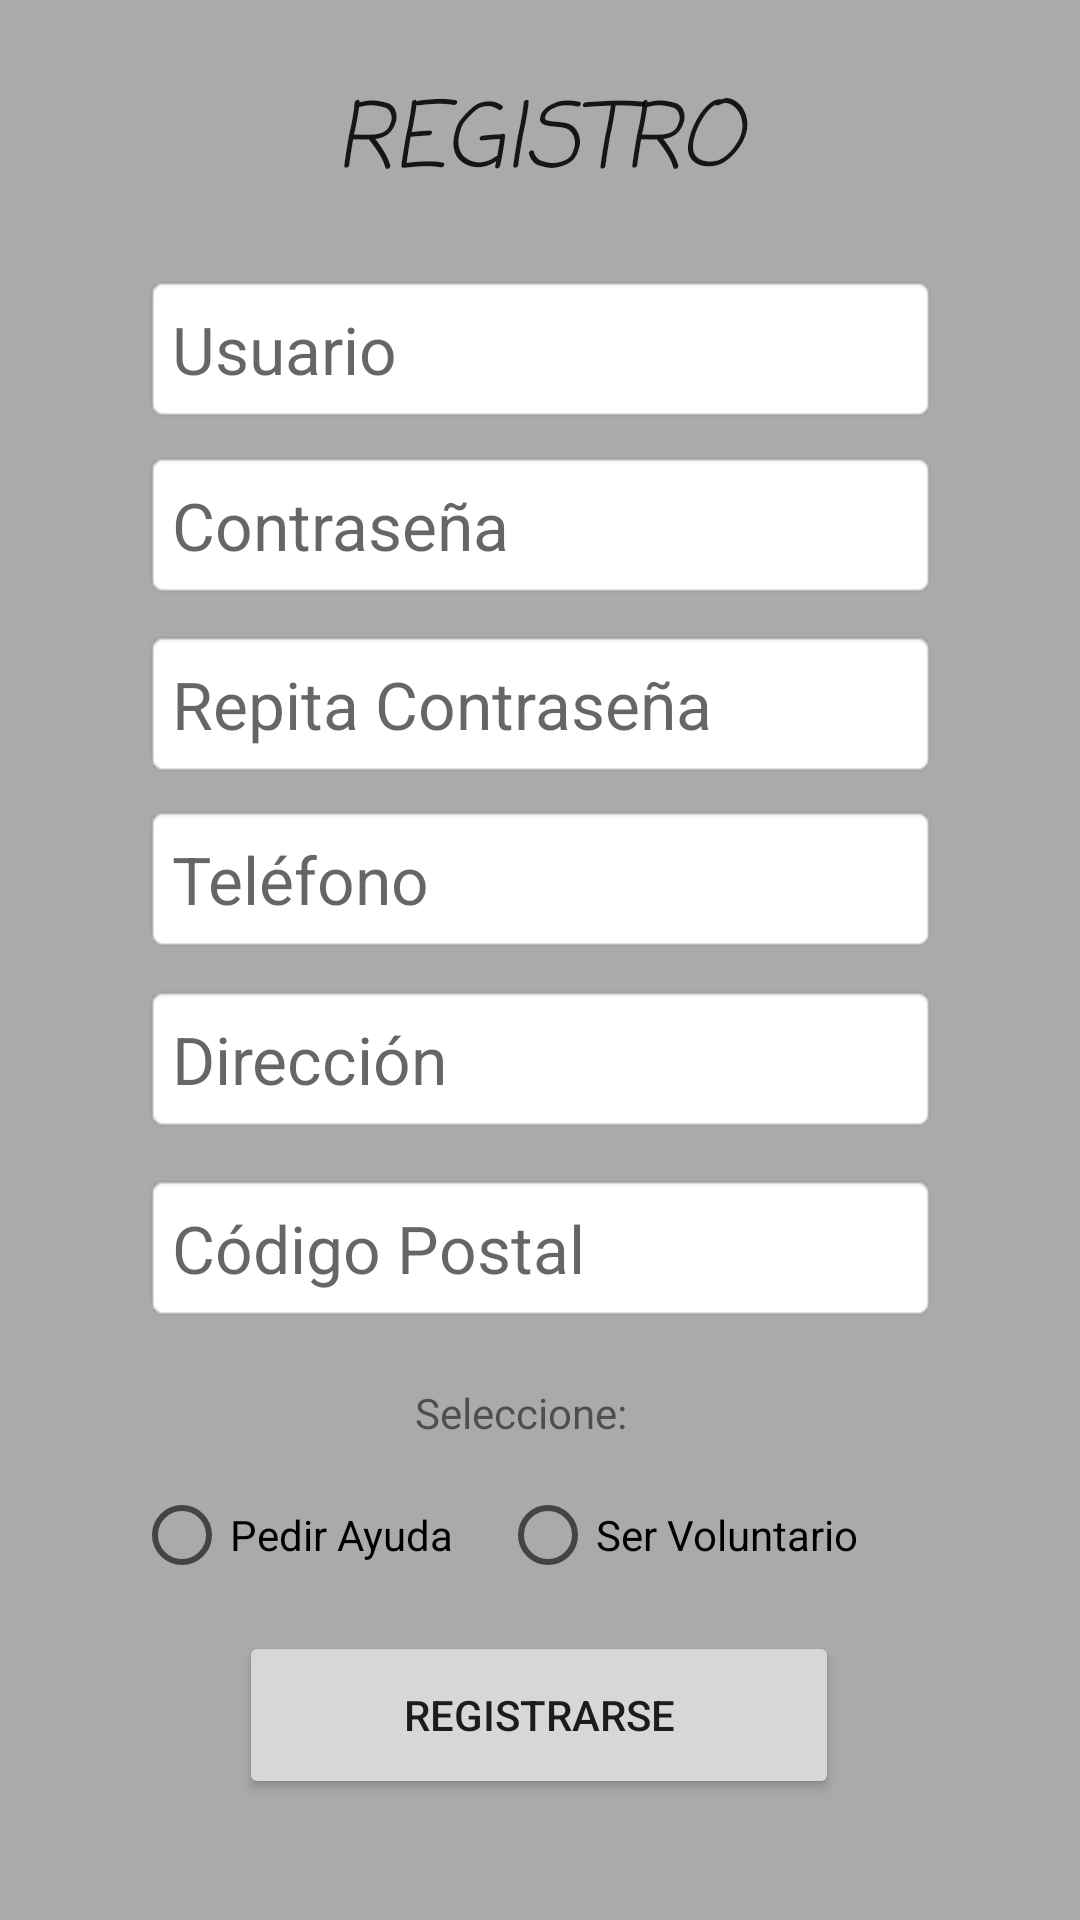

Layout XML and referenced resources for this Android screen:
<!-- AndroidManifest.xml: application theme AppTheme -->
<!-- res/layout/activity_main.xml -->
<?xml version="1.0" encoding="utf-8"?>
<androidx.constraintlayout.widget.ConstraintLayout xmlns:android="http://schemas.android.com/apk/res/android"
    xmlns:app="http://schemas.android.com/apk/res-auto"
    xmlns:tools="http://schemas.android.com/tools"
    android:layout_width="match_parent"
    android:layout_height="match_parent"
    android:background="@android:color/darker_gray"
    tools:context=".MainActivity">


    <RadioGroup
        android:id="@+id/rdgroup"
        android:layout_width="271dp"
        android:layout_height="32dp"
        android:orientation="horizontal"
        app:layout_constraintBottom_toTopOf="@+id/btnRegistrarse"
        app:layout_constraintEnd_toEndOf="parent"
        app:layout_constraintStart_toStartOf="parent"
        app:layout_constraintTop_toBottomOf="@+id/txSeleccione"
        app:layout_constraintVertical_bias="0.28">

        <RadioButton
            android:id="@+id/rdNecesitado"
            android:layout_width="122dp"
            android:layout_height="wrap_content"
            android:text="Pedir Ayuda" />

        <RadioButton
            android:id="@+id/rdVoluntario"
            android:layout_width="wrap_content"
            android:layout_height="wrap_content"
            android:text="Ser Voluntario" />
    </RadioGroup>

    <EditText
        android:id="@+id/txUsuario"
        android:layout_width="265dp"
        android:layout_height="50dp"
        android:background="@android:drawable/editbox_background"
        android:ems="10"
        android:hint="Usuario"
        android:inputType="textPersonName"
        android:singleLine="true"
        android:textAppearance="@style/TextAppearance.AppCompat.Large"
        app:layout_constraintBottom_toBottomOf="parent"
        app:layout_constraintEnd_toEndOf="parent"
        app:layout_constraintStart_toStartOf="parent"
        app:layout_constraintTop_toTopOf="parent"
        app:layout_constraintVertical_bias="0.155" />

    <EditText
        android:id="@+id/txCodigoPostal"
        android:layout_width="265dp"
        android:layout_height="50dp"
        android:background="@android:drawable/editbox_background"
        android:ems="10"
        android:hint="Código Postal"
        android:inputType="number"
        android:textAppearance="@style/TextAppearance.AppCompat.Large"
        app:layout_constraintBottom_toBottomOf="parent"
        app:layout_constraintEnd_toEndOf="parent"
        app:layout_constraintStart_toStartOf="parent"
        app:layout_constraintTop_toBottomOf="@+id/txDireccion"
        app:layout_constraintVertical_bias="0.061" />

    <EditText
        android:id="@+id/txContraseña"
        android:layout_width="265dp"
        android:layout_height="50dp"
        android:background="@android:drawable/editbox_background"
        android:ems="10"
        android:hint="Contraseña"
        android:inputType="textPassword"
        android:textAppearance="@style/TextAppearance.AppCompat.Large"
        app:layout_constraintBottom_toBottomOf="parent"
        app:layout_constraintEnd_toEndOf="parent"
        app:layout_constraintStart_toStartOf="parent"
        app:layout_constraintTop_toBottomOf="@+id/txUsuario"
        app:layout_constraintVertical_bias="0.019" />

    <EditText
        android:id="@+id/txTelefono"
        android:layout_width="265dp"
        android:layout_height="50dp"
        android:background="@android:drawable/editbox_background"
        android:ems="10"
        android:hint="Teléfono"
        android:inputType="number"
        android:phoneNumber="true"
        android:textAppearance="@style/TextAppearance.AppCompat.Large"
        app:layout_constraintBottom_toBottomOf="parent"
        app:layout_constraintEnd_toEndOf="parent"
        app:layout_constraintStart_toStartOf="parent"
        app:layout_constraintTop_toBottomOf="@+id/txRepetirContraseña"
        app:layout_constraintVertical_bias="0.025" />

    <EditText
        android:id="@+id/txRepetirContraseña"
        android:layout_width="265dp"
        android:layout_height="50dp"
        android:background="@android:drawable/editbox_background"
        android:ems="10"
        android:hint="Repita Contraseña"
        android:inputType="textPassword"
        android:textAppearance="@style/TextAppearance.AppCompat.Large"
        app:layout_constraintBottom_toBottomOf="parent"
        app:layout_constraintEnd_toEndOf="parent"
        app:layout_constraintStart_toStartOf="parent"
        app:layout_constraintTop_toBottomOf="@+id/txContraseña"
        app:layout_constraintVertical_bias="0.025" />

    <EditText
        android:id="@+id/txDireccion"
        android:layout_width="265dp"
        android:layout_height="50dp"
        android:background="@android:drawable/editbox_background"
        android:ems="10"
        android:hint="Dirección"
        android:inputType="textPersonName"
        android:singleLine="true"
        android:textAppearance="@style/TextAppearance.AppCompat.Large"
        app:layout_constraintBottom_toBottomOf="parent"
        app:layout_constraintEnd_toEndOf="parent"
        app:layout_constraintStart_toStartOf="parent"
        app:layout_constraintTop_toBottomOf="@+id/txTelefono"
        app:layout_constraintVertical_bias="0.037" />

    <TextView
        android:id="@+id/txRegistro"
        android:layout_width="176dp"
        android:layout_height="37dp"
        android:fontFamily="casual"
        android:lineSpacingExtra="8sp"
        android:text="REGISTRO"
        android:textAlignment="center"
        android:textAppearance="@style/TextAppearance.AppCompat.Title"
        android:textSize="30sp"
        android:textStyle="italic"
        android:typeface="normal"
        app:layout_constraintBottom_toBottomOf="parent"
        app:layout_constraintEnd_toEndOf="parent"
        app:layout_constraintHorizontal_bias="0.497"
        app:layout_constraintStart_toStartOf="parent"
        app:layout_constraintTop_toTopOf="parent"
        app:layout_constraintVertical_bias="0.041" />

    <Button
        android:id="@+id/btnRegistrarse"
        android:layout_width="200dp"
        android:layout_height="56dp"
        android:text="REGISTRARSE"
        app:layout_constraintBottom_toBottomOf="parent"
        app:layout_constraintEnd_toEndOf="parent"
        app:layout_constraintHorizontal_bias="0.497"
        app:layout_constraintStart_toStartOf="parent"
        app:layout_constraintTop_toTopOf="parent"
        app:layout_constraintVertical_bias="0.931" />

    <TextView
        android:id="@+id/txSeleccione"
        android:layout_width="82dp"
        android:layout_height="28dp"
        android:text="Seleccione:"
        app:layout_constraintBottom_toBottomOf="parent"
        app:layout_constraintEnd_toEndOf="parent"
        app:layout_constraintHorizontal_bias="0.498"
        app:layout_constraintStart_toStartOf="parent"
        app:layout_constraintTop_toBottomOf="@+id/txCodigoPostal"
        app:layout_constraintVertical_bias="0.118" />

</androidx.constraintlayout.widget.ConstraintLayout>
<!-- resources referenced by this layout -->
<resources>
  <style name="AppTheme" parent="Theme.AppCompat.Light.DarkActionBar">
          
          <item name="colorPrimary">@color/grisOscuro</item>
          <item name="colorPrimaryDark">@color/colorPrimaryDark</item>
          <item name="colorAccent">@color/colorAccent</item>
      </style>
  <color name="grisOscuro">#757575</color>
  <color name="colorPrimaryDark">#3700B3</color>
  <color name="colorAccent">#03DAC5</color>
</resources>
